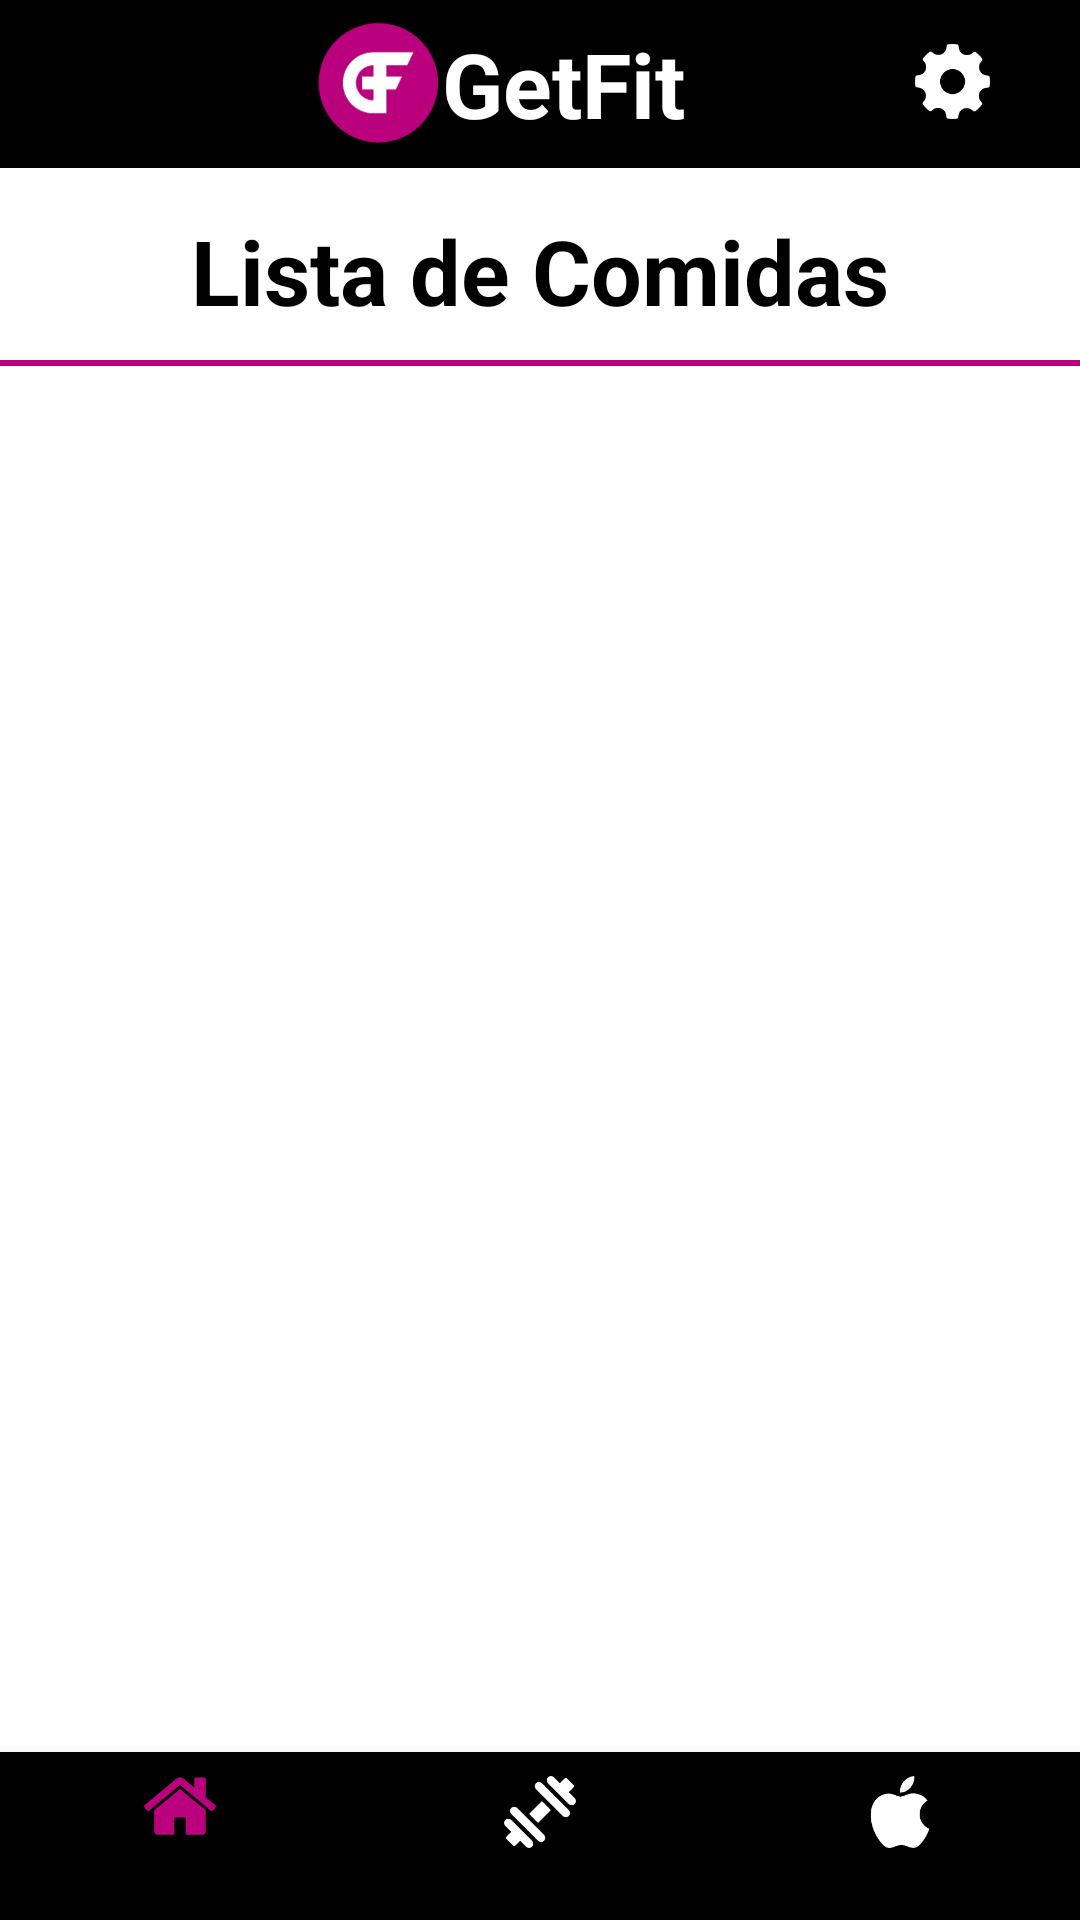

Produce the Android XML layout that renders to this screen, including the resource entries it uses.
<!-- AndroidManifest.xml: application theme AppTheme -->
<!-- res/layout/activity_detalledieta.xml -->
<?xml version="1.0" encoding="utf-8"?>
<RelativeLayout xmlns:android="http://schemas.android.com/apk/res/android"
    xmlns:app="http://schemas.android.com/apk/res-auto"
    xmlns:tools="http://schemas.android.com/tools"
    android:layout_width="match_parent"
    android:layout_height="match_parent"
    android:background="@color/colorBg"
    >

    <TextView
        android:id="@+id/tvND"
        android:layout_width="wrap_content"
        android:layout_height="wrap_content"
        android:layout_alignParentTop="true"
        android:layout_centerHorizontal="true"
        android:layout_marginTop="70dp"
        android:text="Lista de Comidas"
        android:shadowDx="10"
        android:shadowDy="10"
        android:shadowRadius="20"
        android:textColor="@color/colorBlack"
        android:textSize="30sp"
        android:textStyle="bold"/>

    <View
        android:layout_width="360dp"
        android:layout_height="2dp"
        android:layout_alignParentTop="true"
        android:layout_centerHorizontal="true"
        android:layout_marginTop="120dp"
        android:background="@color/colorAccent" />

    <android.support.design.widget.BottomNavigationView
        android:id="@+id/bottom_navigation"
        android:layout_width="match_parent"
        android:layout_height="wrap_content"
        android:layout_alignParentBottom="true"
        app:itemBackground="@color/colorNavBar"
        app:itemIconTint="@color/bottom_nav_color"
        app:menu="@menu/bottom_navigation_main"
        tools:layout_editor_absoluteX="35dp"
        tools:layout_editor_absoluteY="513dp" />

    <android.support.v7.widget.RecyclerView
        android:id="@+id/rvDetalleDieta"
        android:layout_width="match_parent"
        android:layout_height="425dp"
        android:layout_above="@+id/bottom_navigation"
        android:layout_alignParentStart="true" />

    <android.support.v7.widget.Toolbar xmlns:android="http://schemas.android.com/apk/res/android"
        xmlns:app="http://schemas.android.com/apk/res-auto"
        android:id="@+id/toolbar"
        android:layout_width="match_parent"
        android:layout_height="wrap_content"
        android:layout_alignParentStart="true"
        android:layout_alignParentTop="true"
        android:background="@color/colorBlack">

        <RelativeLayout
            android:layout_width="match_parent"
            android:layout_height="match_parent">

            <ImageView
                android:layout_width="40dp"
                android:layout_height="40dp"
                android:layout_alignParentStart="true"
                android:layout_alignParentTop="true"
                android:layout_gravity="center"
                android:layout_marginStart="90dp"
                android:src="@drawable/logo_getfit" />

            <TextView
                android:layout_width="wrap_content"
                android:layout_height="wrap_content"
                android:layout_alignParentTop="true"
                android:layout_centerHorizontal="true"

                android:layout_gravity="center"
                android:shadowColor="@color/colorBlack"
                android:shadowDx="10"
                android:shadowDy="10"
                android:shadowRadius="20"
                android:text="GetFit"
                android:textColor="@android:color/white"
                android:textSize="30sp"
                android:textStyle="bold" />

            <ImageView
                android:id="@+id/ivLogo"
                android:layout_width="25dp"
                android:layout_height="25dp"
                android:layout_alignParentEnd="true"
                android:layout_alignParentTop="true"
                android:layout_marginEnd="30dp"
                android:layout_marginTop="7dp"
                android:clickable="true"
                android:src="@drawable/ic_ajustes" />
        </RelativeLayout>
    </android.support.v7.widget.Toolbar>

</RelativeLayout>
<!-- resources referenced by this layout -->
<resources>
  <color name="colorAccent">#BA007D</color>
  <color name="colorBg">#ffffff</color>
  <color name="colorBlack">#000000</color>
  <color name="colorNavBar">#000000</color>
  <!-- drawable ic_ajustes: png bitmap (drawable, 2461 bytes) -->
  <!-- drawable logo_getfit: png bitmap (drawable, 35629 bytes) -->
  <style name="AppTheme" parent="Theme.AppCompat.Light.NoActionBar">
          
          <item name="colorPrimary">@color/colorNavBar</item>
          <item name="colorPrimaryDark">@color/colorPrimaryDark</item>
          <item name="colorAccent">@color/colorAccent</item>
      </style>
  <color name="colorPrimaryDark">#303F9F</color>
</resources>
